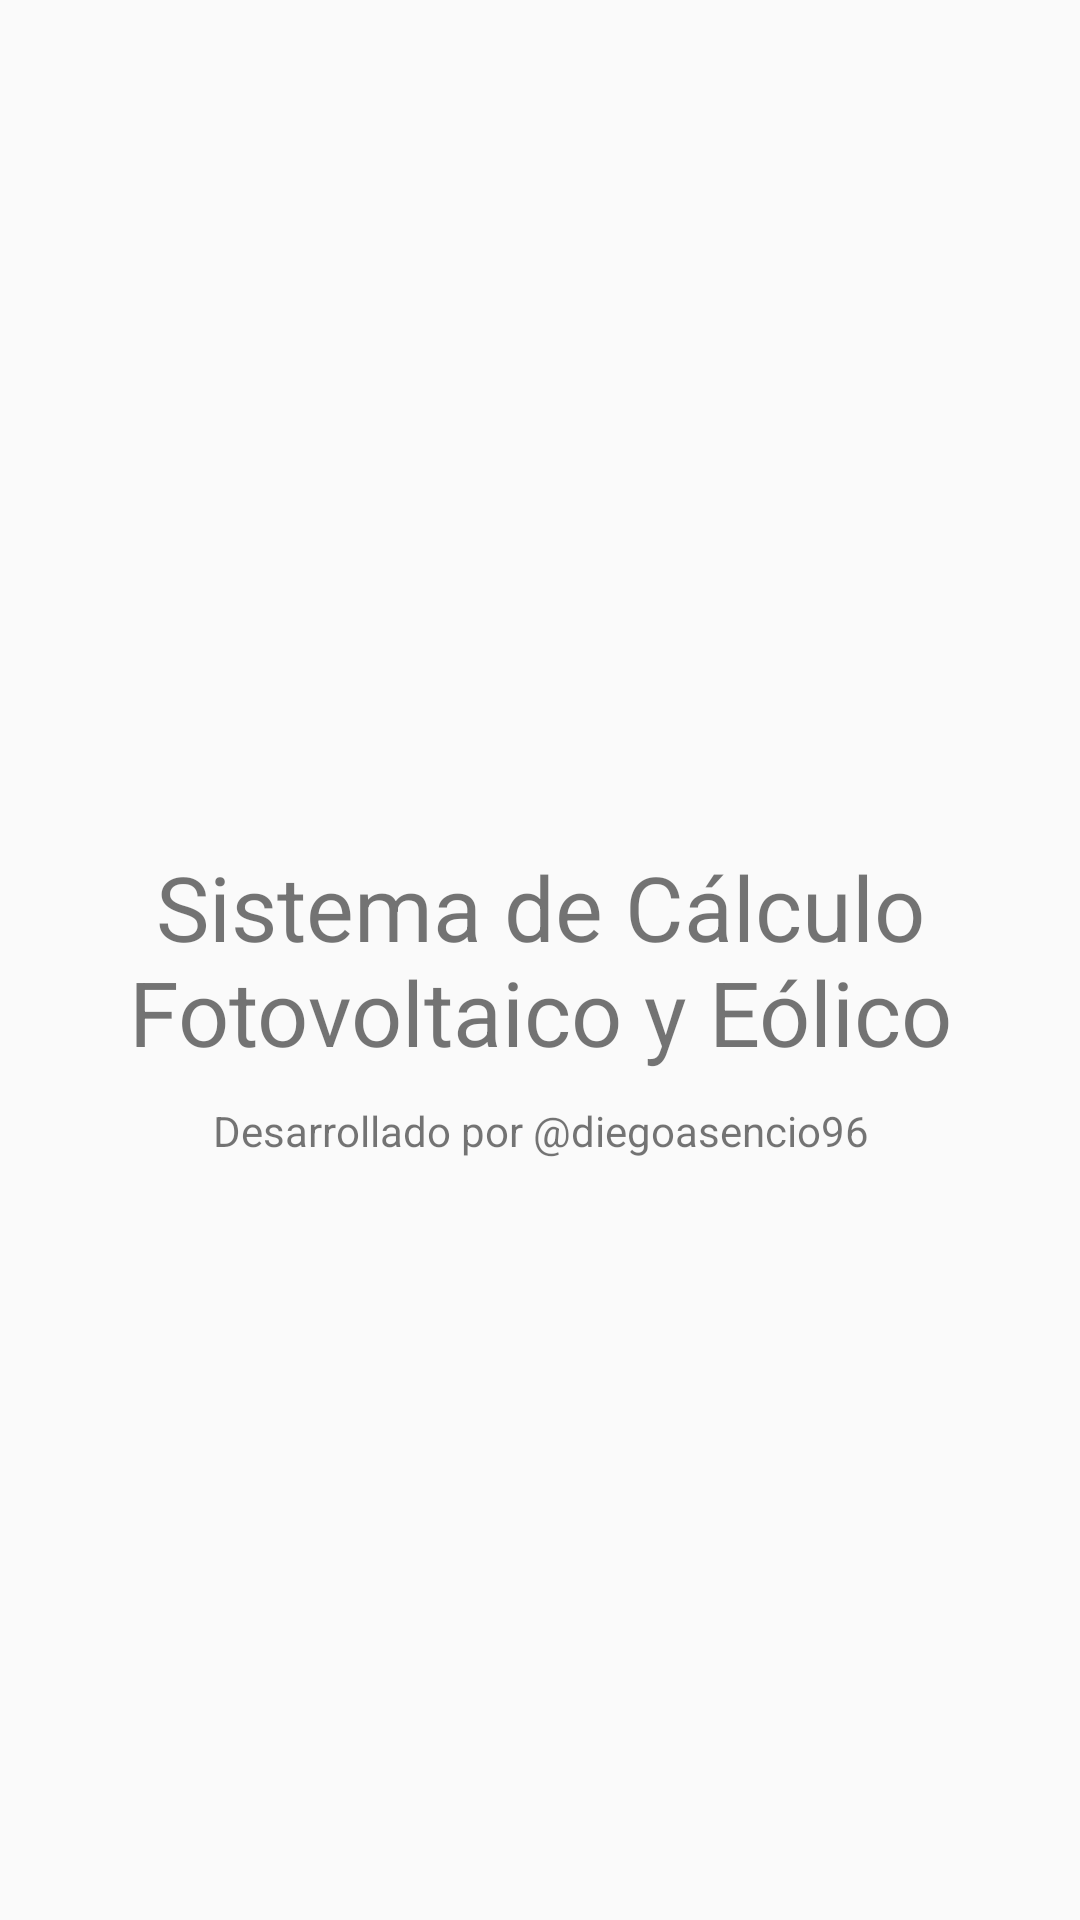

Produce the Android XML layout that renders to this screen, including the resource entries it uses.
<!-- AndroidManifest.xml: application theme AppTheme -->
<!-- res/layout/activity_main.xml -->
<?xml version="1.0" encoding="utf-8"?>
<android.support.constraint.ConstraintLayout xmlns:android="http://schemas.android.com/apk/res/android"
    xmlns:app="http://schemas.android.com/apk/res-auto"
    xmlns:tools="http://schemas.android.com/tools"
    android:layout_width="match_parent"
    android:layout_height="match_parent"
    tools:context=".MainActivity">


    <LinearLayout
        android:layout_width="match_parent"
        android:layout_height="match_parent"
        android:orientation="vertical"
        tools:layout_editor_absoluteX="8dp"
        tools:layout_editor_absoluteY="8dp">

        <ImageView
            android:id="@+id/imageView"
            android:layout_width="match_parent"
            android:layout_height="154dp"
            android:layout_marginStart="8dp"
            android:layout_marginLeft="8dp"
            android:layout_marginTop="100sp"
            android:layout_marginEnd="8dp"
            android:layout_marginRight="8dp"
            android:layout_marginBottom="8dp"
            android:layout_gravity="center"
            app:srcCompat="@drawable/energy" />

        <TextView
            android:id="@+id/textView2"
            android:layout_width="match_parent"
            android:layout_height="wrap_content"
            android:layout_marginTop="20sp"
            android:text="Sistema de Cálculo Fotovoltaico y Eólico"
            android:textAlignment="center"
            android:gravity="center"
            android:textSize="30sp" />

        <TextView
            android:id="@+id/textView"
            android:layout_width="match_parent"
            android:layout_height="wrap_content"
            android:textAlignment="center"
            android:layout_marginTop="10sp"
            android:layout_marginBottom="10sp"
            android:gravity="center"
            android:text="Desarrollado por @diegoasencio96" />
    </LinearLayout>

</android.support.constraint.ConstraintLayout>
<!-- resources referenced by this layout -->
<resources>
  <style name="AppTheme" parent="Theme.AppCompat.Light.DarkActionBar">
          
          <item name="colorPrimary">@color/colorPrimary</item>
          <item name="colorPrimaryDark">@color/colorPrimaryDark</item>
          <item name="colorAccent">@color/colorAccent</item>
      </style>
  <color name="colorPrimary">#008577</color>
  <color name="colorPrimaryDark">#00574B</color>
  <color name="colorAccent">#D81B60</color>
</resources>
